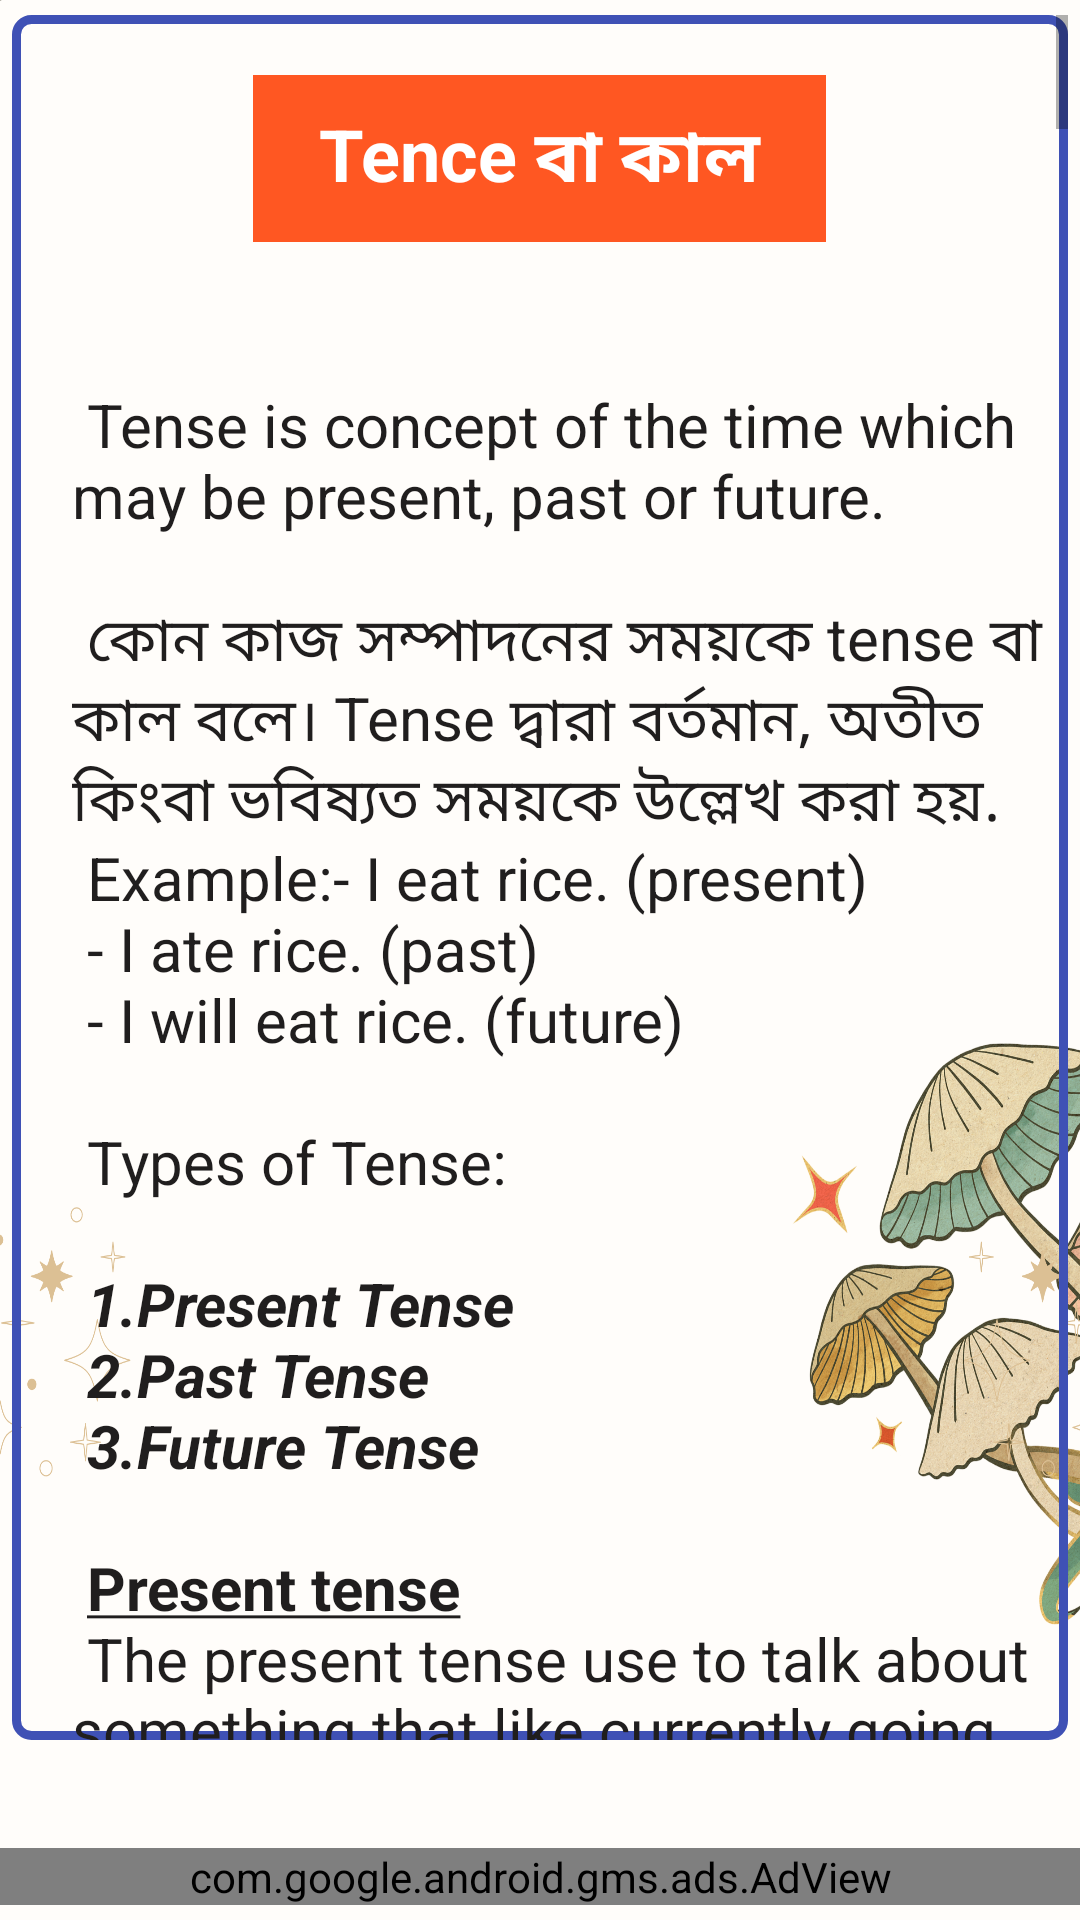

The Android layout XML behind this screen, and the referenced resources:
<!-- AndroidManifest.xml: application theme Theme.EasyToEnglish -->
<!-- res/layout/activity_day3.xml -->
<?xml version="1.0" encoding="utf-8"?>
<RelativeLayout xmlns:android="http://schemas.android.com/apk/res/android"
    xmlns:app="http://schemas.android.com/apk/res-auto"
    xmlns:tools="http://schemas.android.com/tools"
    android:layout_width="match_parent"
    android:layout_height="match_parent"
    android:orientation="vertical"
    android:gravity="center"
    android:background="@drawable/bg"
    tools:context=".Day3">

    <ScrollView
        android:layout_width="match_parent"
        android:layout_height="match_parent"
        android:layout_marginLeft="4dp"
        android:layout_marginTop="5dp"
        android:layout_marginRight="4dp"
        android:layout_marginBottom="60dp"
        android:background="@drawable/circle_transparent">

        <LinearLayout
            android:layout_width="match_parent"
            android:layout_height="match_parent"
            android:layout_marginStart="5dp"
            android:layout_marginTop="5dp"
            android:layout_marginEnd="5dp"
            android:layout_marginBottom="7dp"
            android:orientation="vertical">

            <TextView
                android:layout_width="wrap_content"
                android:layout_height="wrap_content"
                android:text="  Tence বা কাল  "
                android:textColor="#fff"
                android:textSize="24dp"
                android:layout_gravity="center"
                android:padding="10dp"
                android:textStyle="bold"
                android:background="#FF5722"
                android:layout_marginTop="15dp"/>

            <TextView
                android:layout_width="match_parent"
                android:layout_height="match_parent"
                android:paddingLeft="15dp"
                android:text="@string/tense"
                android:textColor="#201E1E"
                android:textSize="20sp" />

        </LinearLayout>

    </ScrollView>

    <com.google.android.gms.ads.AdView
        xmlns:ads="http://schemas.android.com/apk/res-auto"
        android:id="@+id/adView"
        android:layout_marginBottom="5dp"
        android:layout_width="match_parent"
        android:layout_height="wrap_content"
        android:layout_centerHorizontal="true"
        android:layout_alignParentBottom="true"
        ads:adSize="BANNER"
        ads:adUnitId="ca-app-pub-3940256099942544/6300978111">
    </com.google.android.gms.ads.AdView>


</RelativeLayout>
<!-- resources referenced by this layout -->
<resources>
  <color name="purple_500">#FF6200EE</color>
  <color name="purple_700">#FF3700B3</color>
  <color name="teal_200">#FF03DAC5</color>
  <color name="teal_700">#FF018786</color>
  <color name="black">#FF000000</color>
</resources>
